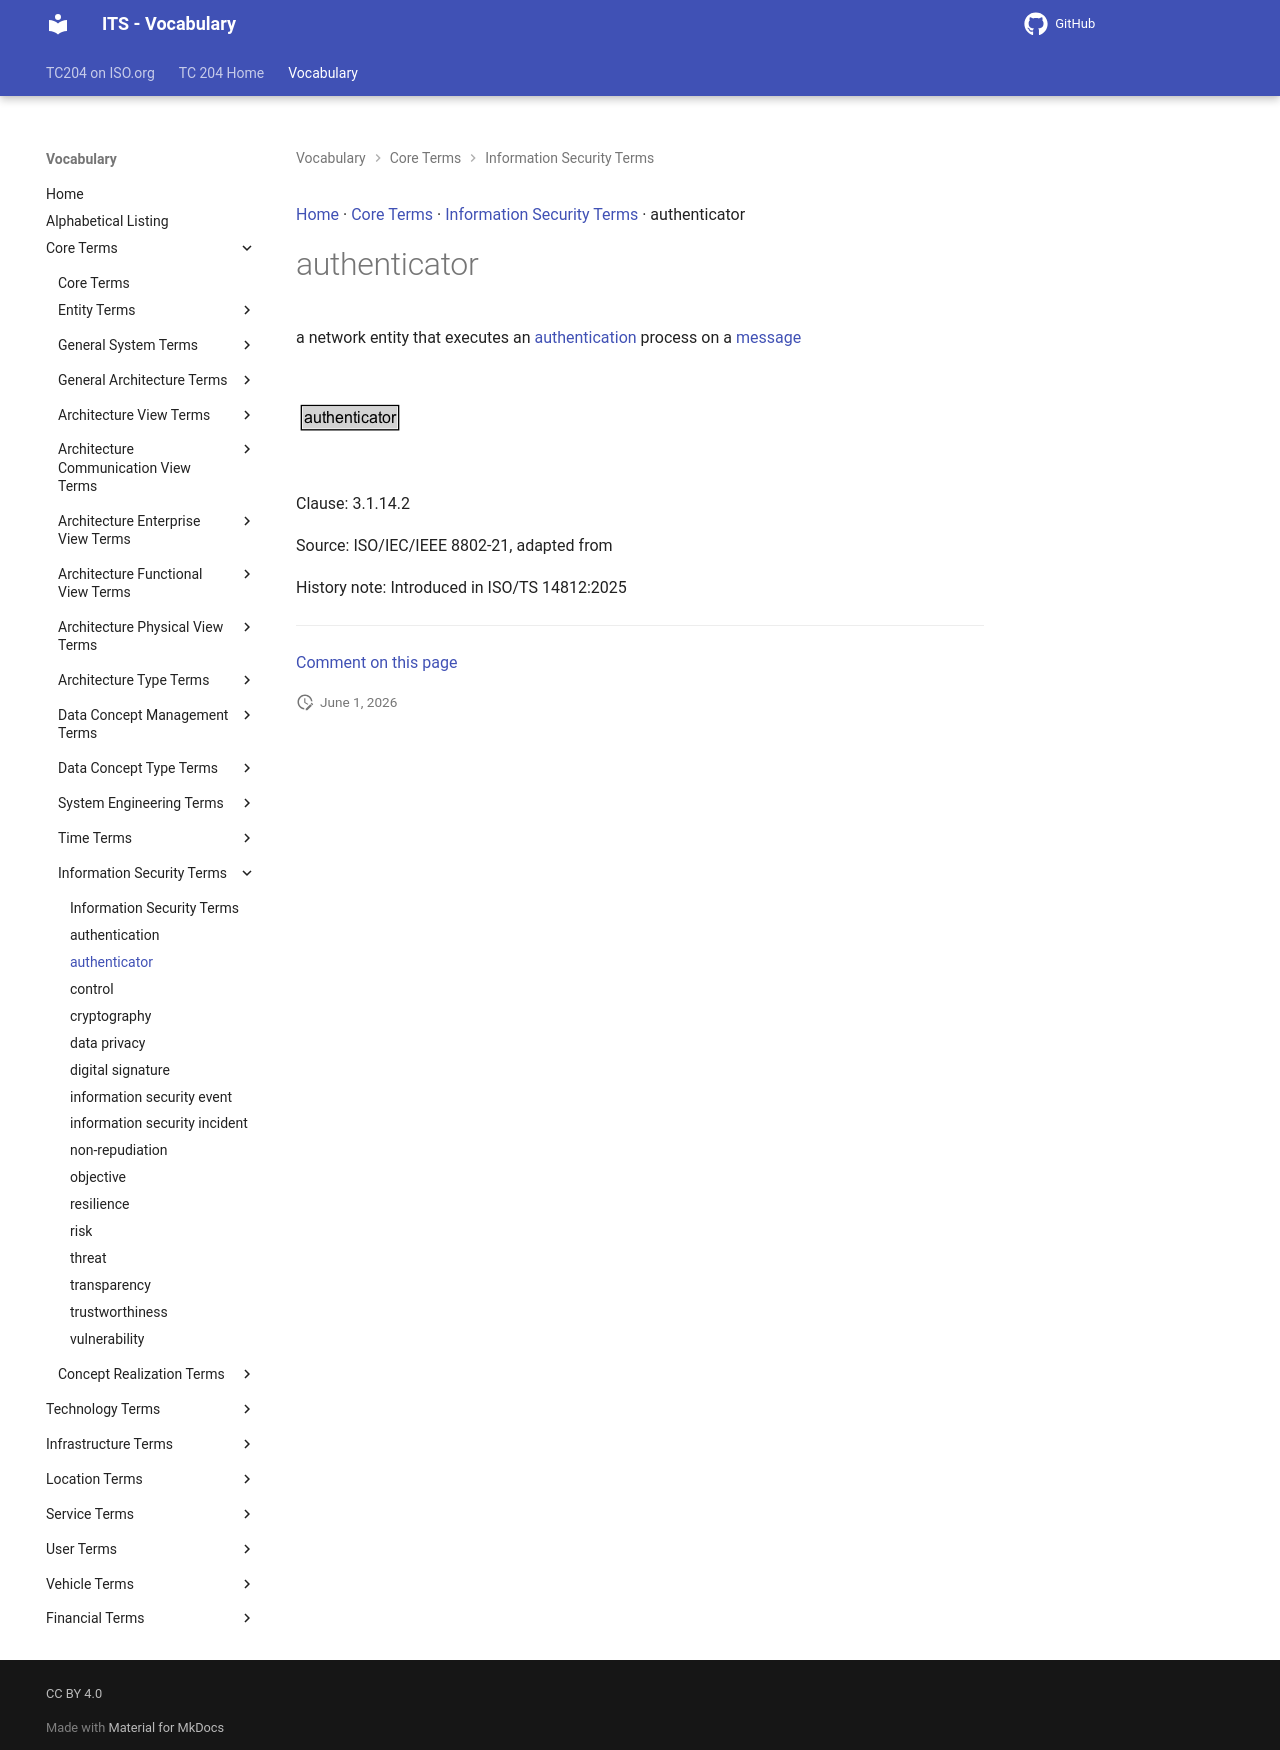

repository: ISO-TC204/iso14812 · page: v1.1.2-alpha.4/terms/authenticator/index.html · generator: mkdocs

[Home](../index.md) · [Core Terms](groups/Core Terms.md) · [Information Security Terms](patterns/Information Security Terms.md) · authenticator

# authenticator

<div class="draft4-watermark" aria-hidden="true"></div>

a network entity that executes an [authentication](authentication.md) process on a [message](message.md)

<object type="image/svg+xml" data="../../diagrams/authenticator.dot.svg">
    <img alt="authenticator Diagram" src="../../diagrams/authenticator.dot.png" /> <!-- Fallback for non-SVG browsers -->
</object>

Clause: 3.1.14.2

Source: ISO/IEC/IEEE 8802-21, adapted from

History note: Introduced in ISO/TS 14812:2025


---

[Comment on this page](https://github.com/ISO-TC204/iso14812/issues/new?template=page-feedback.yml&title=%5BPage+feedback%5D+authenticator&page-title=authenticator&page-path=terms%2Fauthenticator.md)
